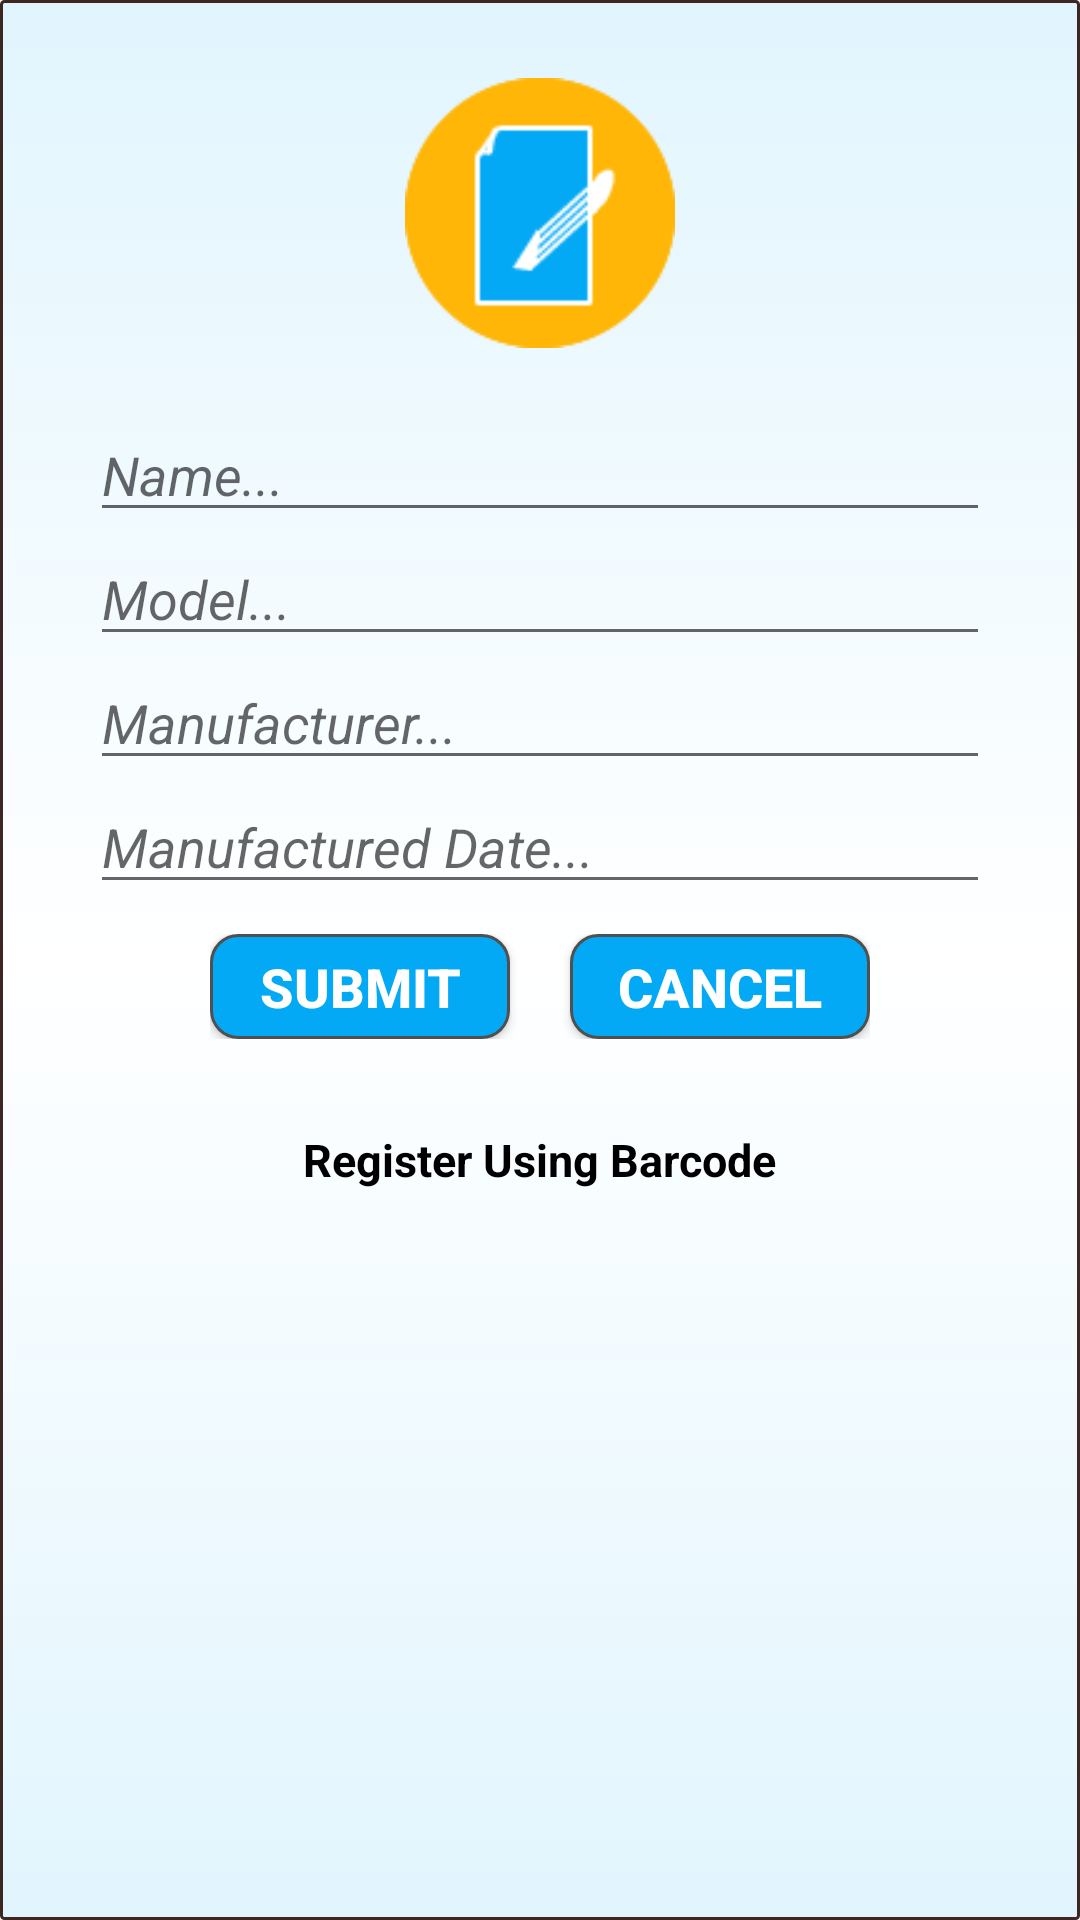

Android layout source for this screen:
<!-- AndroidManifest.xml: application theme AppTheme -->
<!-- res/layout/fragment_tree_register.xml -->
<LinearLayout xmlns:android="http://schemas.android.com/apk/res/android"
    xmlns:tools="http://schemas.android.com/tools"
    android:layout_width="match_parent"
    android:layout_height="match_parent"
    android:background="@drawable/background"
    android:padding="16dp"
    android:orientation="vertical"
    tools:context="com.example.android.smartstreetadminapp.TreeRegister">

    
    <ImageView
        android:id="@+id/picture"
        android:layout_width="90dp"
        android:layout_height="90dp"
        android:layout_gravity="center"
        android:layout_marginBottom="20dp"
        android:layout_marginTop="10dp"
        android:src="@drawable/registration1" />

    <EditText
        android:id="@+id/sensorName"
        android:layout_width="300dp"
        android:layout_height="wrap_content"
        android:layout_gravity="center"
        android:hint="Name..."
        android:inputType="textPersonName"
        android:textStyle="italic" />

    <EditText
        android:id="@+id/sensorModel"
        android:layout_width="300dp"
        android:layout_height="wrap_content"
        android:layout_gravity="center"
        android:hint="Model..."
        android:textStyle="italic" />

    <EditText
        android:id="@+id/sensorManufacturer"
        android:layout_width="300dp"
        android:layout_height="wrap_content"
        android:layout_gravity="center"
        android:hint="Manufacturer..."
        android:textStyle="italic" />

    <EditText
        android:id="@+id/sensorManufacturedDate"
        android:layout_width="300dp"
        android:layout_height="wrap_content"
        android:layout_gravity="center"
        android:hint="Manufactured Date..."
        android:layout_marginBottom="10dp"
        android:inputType="date"
        android:textStyle="italic" />

    <LinearLayout
        android:layout_width="wrap_content"
        android:layout_height="wrap_content"
        android:layout_gravity="center"
        android:layout_marginBottom="10dp">

        <Button
            android:id="@+id/submit_bt"
            android:layout_width="100dp"
            android:layout_height="35dp"
            android:layout_marginRight="20dp"
            android:background="@drawable/button_shape"
            android:text="Submit"
            android:textColor="#ffffff"
            android:textSize="18dp"
            android:textStyle="bold" />

        <Button
            android:id="@+id/cancel_bt"
            android:layout_width="100dp"
            android:layout_height="35dp"
            android:background="@drawable/button_shape"
            android:text="Cancel"
            android:textColor="#ffffff"
            android:textSize="18dp"
            android:textStyle="bold" />
    </LinearLayout>

    <TextView
        android:layout_width="wrap_content"
        android:layout_height="wrap_content"
        android:layout_gravity="center"
        android:layout_marginBottom="5dp"
        android:layout_marginTop="20dp"
        android:text="Register Using Barcode"
        android:textColor="#000000"
        android:textSize="15dp"
        android:textStyle="bold" />

    <ImageButton
        android:id="@+id/scan_button"
        android:layout_width="70dp"
        android:layout_height="70dp"
        android:layout_gravity="center_horizontal"
        android:layout_marginBottom="10dp"
        android:background="@drawable/barcode"></ImageButton>

</LinearLayout>
<!-- resources referenced by this layout -->
<resources>
  <!-- drawable background (drawable) -->
  <?xml version="1.0" encoding="utf-8"?>
  <shape xmlns:android="http://schemas.android.com/apk/res/android">
      <gradient
          android:angle="90"
          android:startColor="#E1F5FE"
          android:centerColor="#ffffff"
          android:endColor="#E1F5FE"
          android:type="linear"/>
      <stroke
          android:width="1dp"
          android:color="#3E2723"/>
      <corners
          android:radius="1dp" />
  
      <padding
          android:left="2dp"
          android:right="2dp"
          android:top="1dp"
          android:bottom="1dp"/>
  
      
  
  
  </shape>
  <!-- drawable button_shape (drawable) -->
  <?xml version="1.0" encoding="utf-8"?>
  <shape xmlns:android="http://schemas.android.com/apk/res/android">
      <stroke
          android:width="1dp"
          android:color="#505050"/>
      <corners
          android:radius="9dp" />
  
      <padding
          android:left="1dp"
          android:right="1dp"
          android:top="1dp"
          android:bottom="1dp"/>
  
      <solid android:color="#03a9f4" />
  
  </shape>
  <!-- drawable registration1: png bitmap (drawable, 3935 bytes) -->
  <style name="AppTheme" parent="Theme.AppCompat.Light.DarkActionBar">
          
          <item name="colorPrimary">#ffb607</item>
          <item name="colorPrimaryDark">#ffb607</item>
          <item name="colorAccent">#ffb607</item>
          <item name="android:textColor">#000000</item>
      </style>
</resources>
